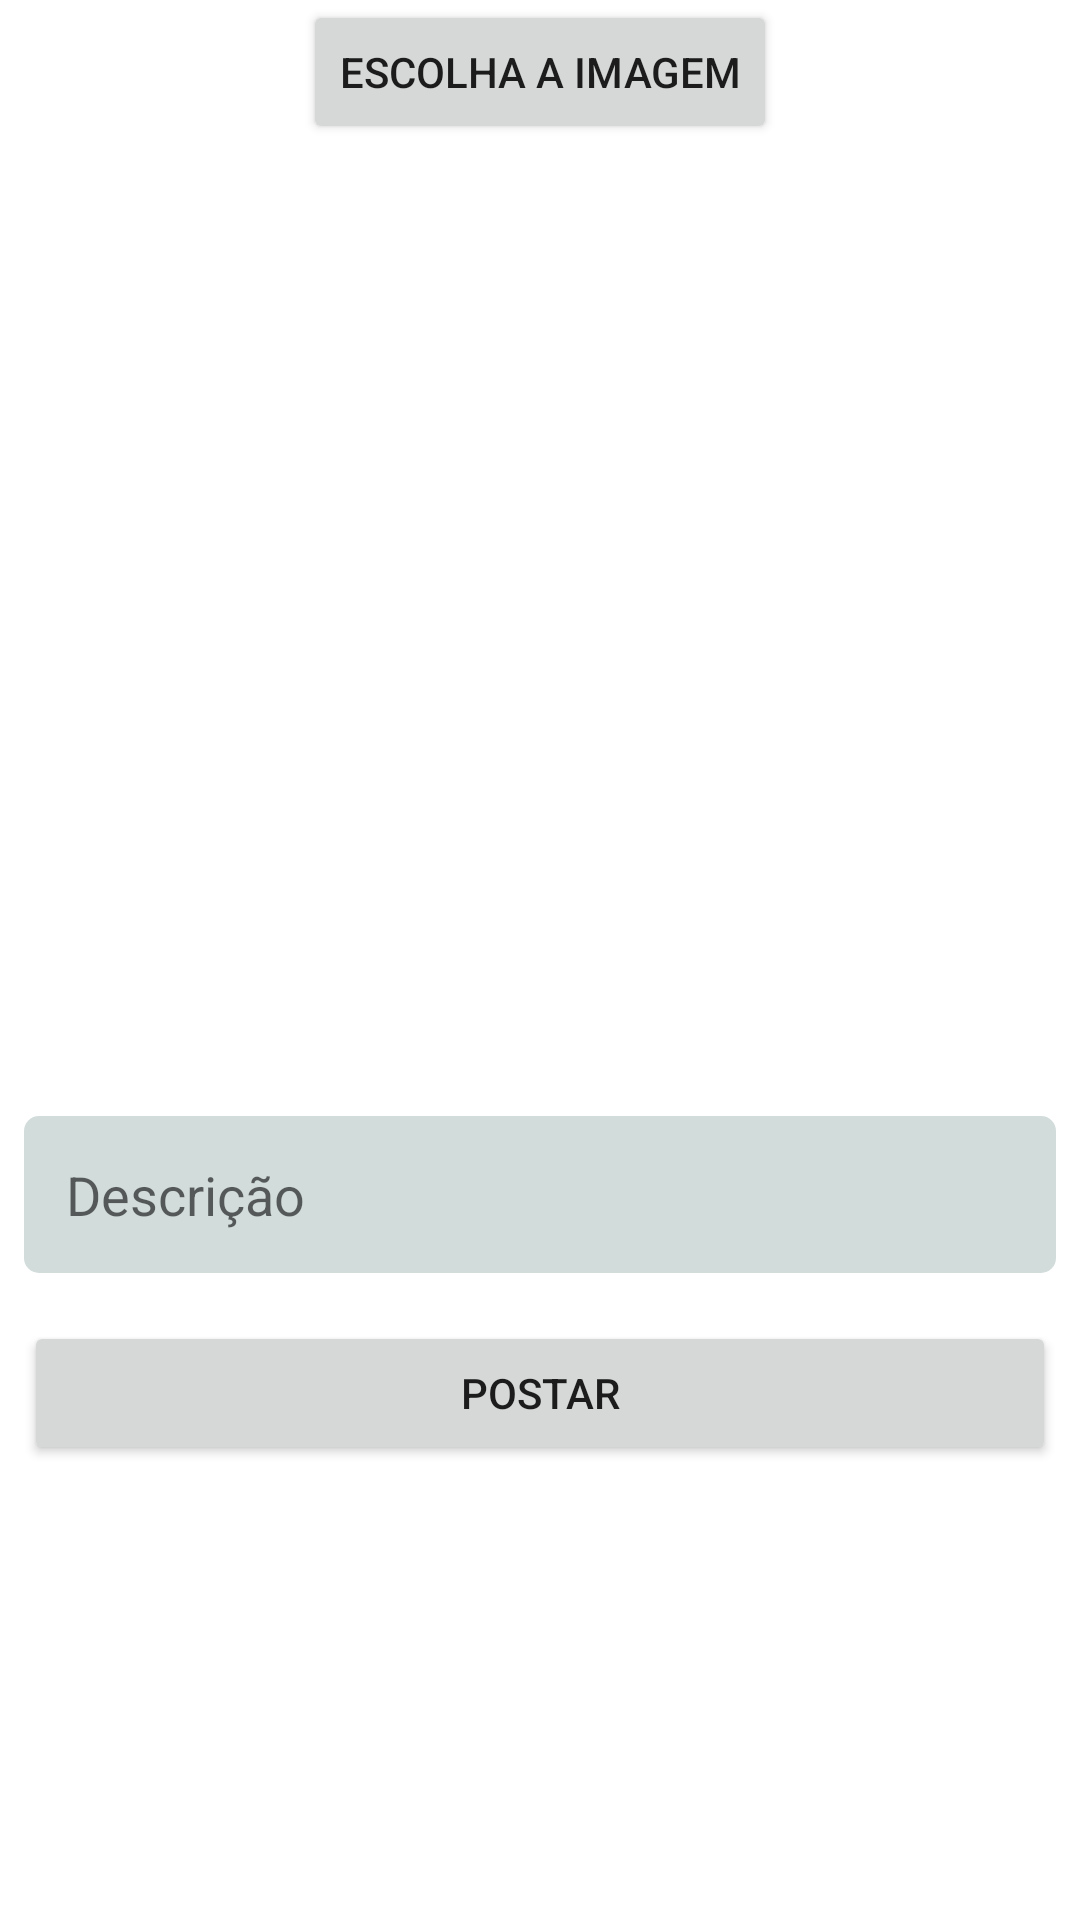

Here is an Android app screen rendered from its layout file. Give the layout XML and the strings, colors and styles it references.
<!-- AndroidManifest.xml: application theme Theme.NickNock -->
<!-- res/layout/activity_create.xml -->
<?xml version="1.0" encoding="utf-8"?>
<LinearLayout
    xmlns:android="http://schemas.android.com/apk/res/android"
    xmlns:app="http://schemas.android.com/apk/res-auto"
    xmlns:tools="http://schemas.android.com/tools"
    android:layout_width="match_parent"
    android:layout_height="match_parent"
    android:orientation="vertical"
    android:layout_margin="16dp"
    tools:context=".CreateActivity">

    <Button
        android:id="@+id/btnPickImage"
        android:layout_width="wrap_content"
        android:layout_height="wrap_content"
        android:text="Escolha a Imagem"
        android:layout_gravity="center_horizontal"
        />

    <ImageView
        android:id="@+id/imageView"
        android:layout_width="match_parent"
        android:layout_height="300dp"
        android:layout_margin="8dp"
        android:scaleType="centerCrop"
        tools:srcCompat="@tools:sample/avatars" />

    <EditText
        android:id="@+id/etDescription"
        android:layout_width="match_parent"
        android:layout_height="wrap_content"
        android:layout_margin="8dp"
        android:background="@drawable/bg_edit"
        android:padding="14dp"
        android:ems="10"
        android:hint="Descrição" />

    <Button
        android:id="@+id/btnSubmit"
        android:layout_width="match_parent"
        android:layout_height="wrap_content"
        android:layout_margin="8dp"
        android:text="Postar" />
</LinearLayout>
<!-- resources referenced by this layout -->
<resources>
  <!-- drawable bg_edit (drawable) -->
  <?xml version="1.0" encoding="utf-8"?>
  <shape xmlns:android="http://schemas.android.com/apk/res/android"
      android:shape="rectangle">
          <solid android:color="@color/cinza"/>
          <corners android:radius="5dp"/>
  </shape>
  <style name="Theme.NickNock" parent="Theme.MaterialComponents.DayNight.DarkActionBar">
          
          <item name="colorPrimary">@color/purple_500</item>
          <item name="colorPrimaryVariant">@color/purple_700</item>
          <item name="colorOnPrimary">@color/white</item>
          
          <item name="colorSecondary">@color/teal_200</item>
          <item name="colorSecondaryVariant">@color/teal_700</item>
          <item name="colorOnSecondary">@color/black</item>
          
          <item name="android:statusBarColor">?attr/colorPrimaryVariant</item>
          
      </style>
  <color name="cinza">#D2DCDB</color>
  <color name="purple_500">#FF6200EE</color>
  <color name="purple_700">#FF3700B3</color>
  <color name="white">#FFFFFFFF</color>
  <color name="teal_200">#FF03DAC5</color>
  <color name="teal_700">#FF018786</color>
  <color name="black">#FF000000</color>
</resources>
